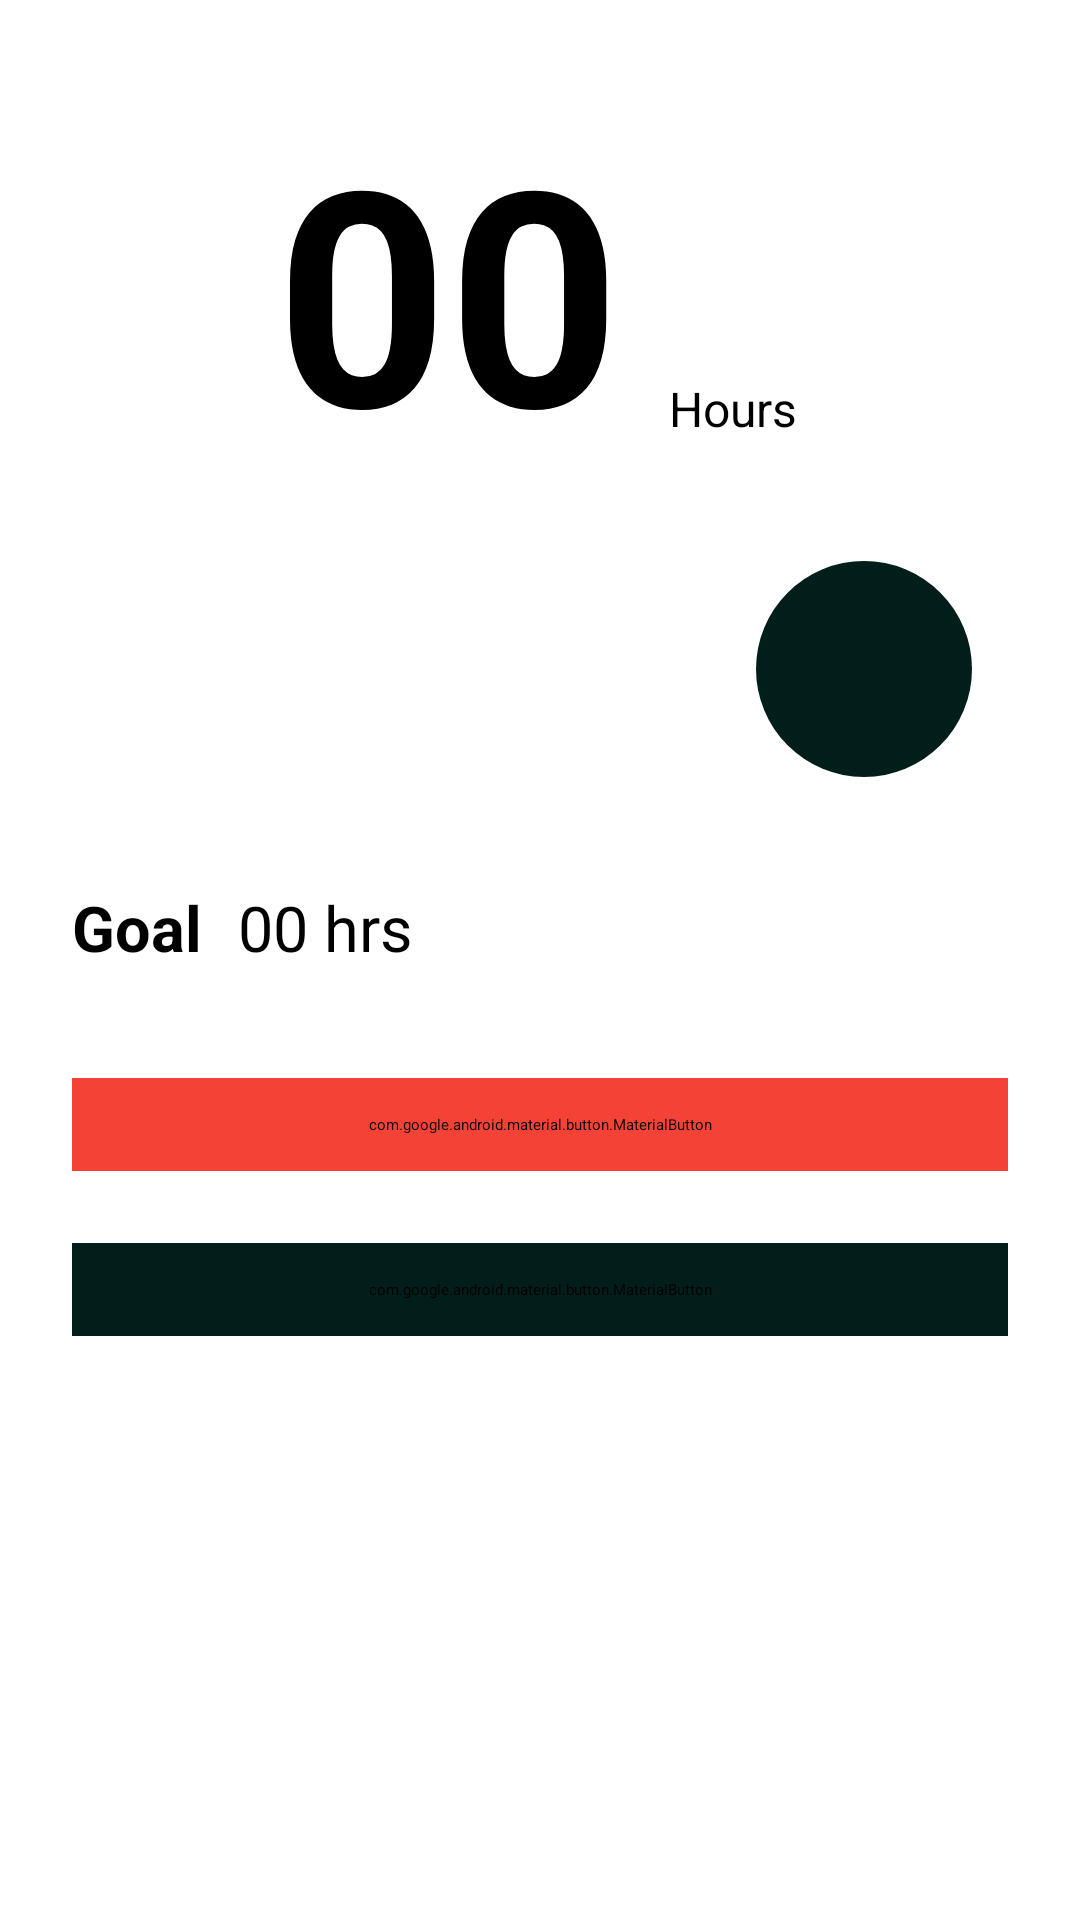

Layout XML and referenced resources for this Android screen:
<!-- AndroidManifest.xml: application theme Theme.Chronosandroid -->
<!-- res/layout/fragment_home_layout.xml -->
<?xml version="1.0" encoding="utf-8"?>
<LinearLayout xmlns:android="http://schemas.android.com/apk/res/android"
    xmlns:app="http://schemas.android.com/apk/res-auto"
    android:orientation="vertical"
    android:padding="12dp"
    android:layout_width="match_parent"
    android:layout_height="match_parent">

    <LinearLayout
        android:layout_marginTop="18dp"
        android:gravity="center_horizontal"
        android:layout_gravity="center_horizontal"
        android:orientation="horizontal"
        android:layout_width="match_parent"
        android:layout_height="wrap_content">

        <TextView
            android:id="@+id/fragment_home_hours_text_view"
            android:layout_marginStart="14dp"
            android:text="00"
            android:textSize="100sp"
            android:gravity="center"
            android:textStyle="bold"
            android:layout_gravity="center_horizontal"
            android:layout_width="wrap_content"
            android:layout_height="wrap_content"/>

        <RelativeLayout
            android:layout_gravity="bottom"
            android:layout_width="wrap_content"
            android:layout_height="wrap_content">

            <TextView
                android:layout_margin="16dp"
                android:text="@string/general_hours"
                android:textSize="16sp"
                android:layout_gravity="center_horizontal"
                android:layout_width="wrap_content"
                android:layout_height="wrap_content"/>

        </RelativeLayout>

    </LinearLayout>

    <RelativeLayout
        android:layout_margin="12dp"
        android:layout_width="match_parent"
        android:layout_height="wrap_content">


        <LinearLayout
            android:id="@+id/fragment_home_minus_action_view"
            android:background="@drawable/circle_red"
            android:layout_margin="12dp"
            android:orientation="vertical"
            android:layout_alignParentStart="true"
            android:layout_width="wrap_content"
            android:layout_height="wrap_content">

            <ImageView
                android:padding="12dp"
                android:src="@drawable/minus"
                android:layout_width="72dp"
                android:layout_height="72dp"/>

        </LinearLayout>

        <RelativeLayout
            android:id="@+id/fragment_home_plus_action_view"
            android:background="@drawable/circle_green"
            android:layout_margin="12dp"
            android:layout_alignParentEnd="true"
            android:layout_width="wrap_content"
            android:layout_height="wrap_content">

            <ImageView
                android:layout_alignParentTop="true"
                android:src="@drawable/ic_action_add"
                android:layout_width="72dp"
                android:layout_height="72dp"/>

        </RelativeLayout>

    </RelativeLayout>

    <LinearLayout
        android:layout_margin="12dp"
        android:orientation="horizontal"
        android:layout_width="match_parent"
        android:layout_height="wrap_content">

        <TextView
            android:text="@string/general_goal"
            android:textSize="21sp"
            android:textStyle="bold"
            android:layout_width="wrap_content"
            android:layout_height="wrap_content"/>

        <TextView
            android:id="@+id/fragment_home_target_hours"
            android:text="00 hrs"
            android:textSize="21sp"
            android:layout_marginStart="12dp"
            android:layout_width="wrap_content"
            android:layout_height="wrap_content"/>

    </LinearLayout>

    <ProgressBar
        android:id="@+id/fragment_home_progress_bar"
        style="@style/Widget.MaterialComponents.LinearProgressIndicator"
        android:max="100"
        android:progress="3"
        android:layout_marginStart="12dp"
        android:layout_marginEnd="12dp"
        android:layout_width="match_parent"
        android:layout_height="12dp"/>

    <com.google.android.material.button.MaterialButton
        android:id="@+id/fragment_home_reset_session_button"
        android:backgroundTint="@color/red"
        android:layout_margin="12dp"
        android:padding="12dp"
        android:text="@string/general_reset"
        android:textAllCaps="false"
        android:textSize="18sp"
        app:cornerRadius="10dp"
        android:layout_width="match_parent"
        android:layout_height="wrap_content"/>

    <com.google.android.material.button.MaterialButton
        android:id="@+id/fragment_home_start_session_button"
        android:backgroundTint="@color/accentColor"
        android:layout_margin="12dp"
        android:padding="12dp"
        android:text="@string/general_start_new_session"
        android:textAllCaps="false"
        android:textSize="18sp"
        app:cornerRadius="10dp"
        android:layout_width="match_parent"
        android:layout_height="wrap_content"/>

</LinearLayout>
<!-- resources referenced by this layout -->
<resources>
  <color name="accentColor">#011E1B</color>
  <color name="red">#F44336</color>
  <!-- drawable circle_green (drawable) -->
  <?xml version="1.0" encoding="utf-8"?>
  <shape android:shape="oval" xmlns:android="http://schemas.android.com/apk/res/android" >
      <solid android:color="@color/accentColor"/>
  </shape>
  <!-- drawable minus: png bitmap (drawable, 953 bytes) -->
  <string name="general_goal">Goal</string>
  <string name="general_hours">Hours</string>
  <string name="general_reset">Reset Session</string>
  <string name="general_start_new_session">Start New Session</string>
  <style name="Theme.Chronosandroid" parent="Theme.MaterialComponents.DayNight.DarkActionBar">
          
          <item name="colorPrimary">@color/purple_200</item>
          <item name="colorPrimaryVariant">@color/purple_700</item>
          <item name="colorOnPrimary">@color/black</item>
          
          <item name="colorSecondary">@color/teal_200</item>
          <item name="colorSecondaryVariant">@color/teal_200</item>
          <item name="colorOnSecondary">@color/black</item>
          
          <item name="android:statusBarColor">?attr/colorPrimaryVariant</item>
          
      </style>
  <color name="purple_200">#FFBB86FC</color>
  <color name="purple_700">#FF3700B3</color>
  <color name="black">#FF000000</color>
  <color name="teal_200">#FF03DAC5</color>
</resources>
